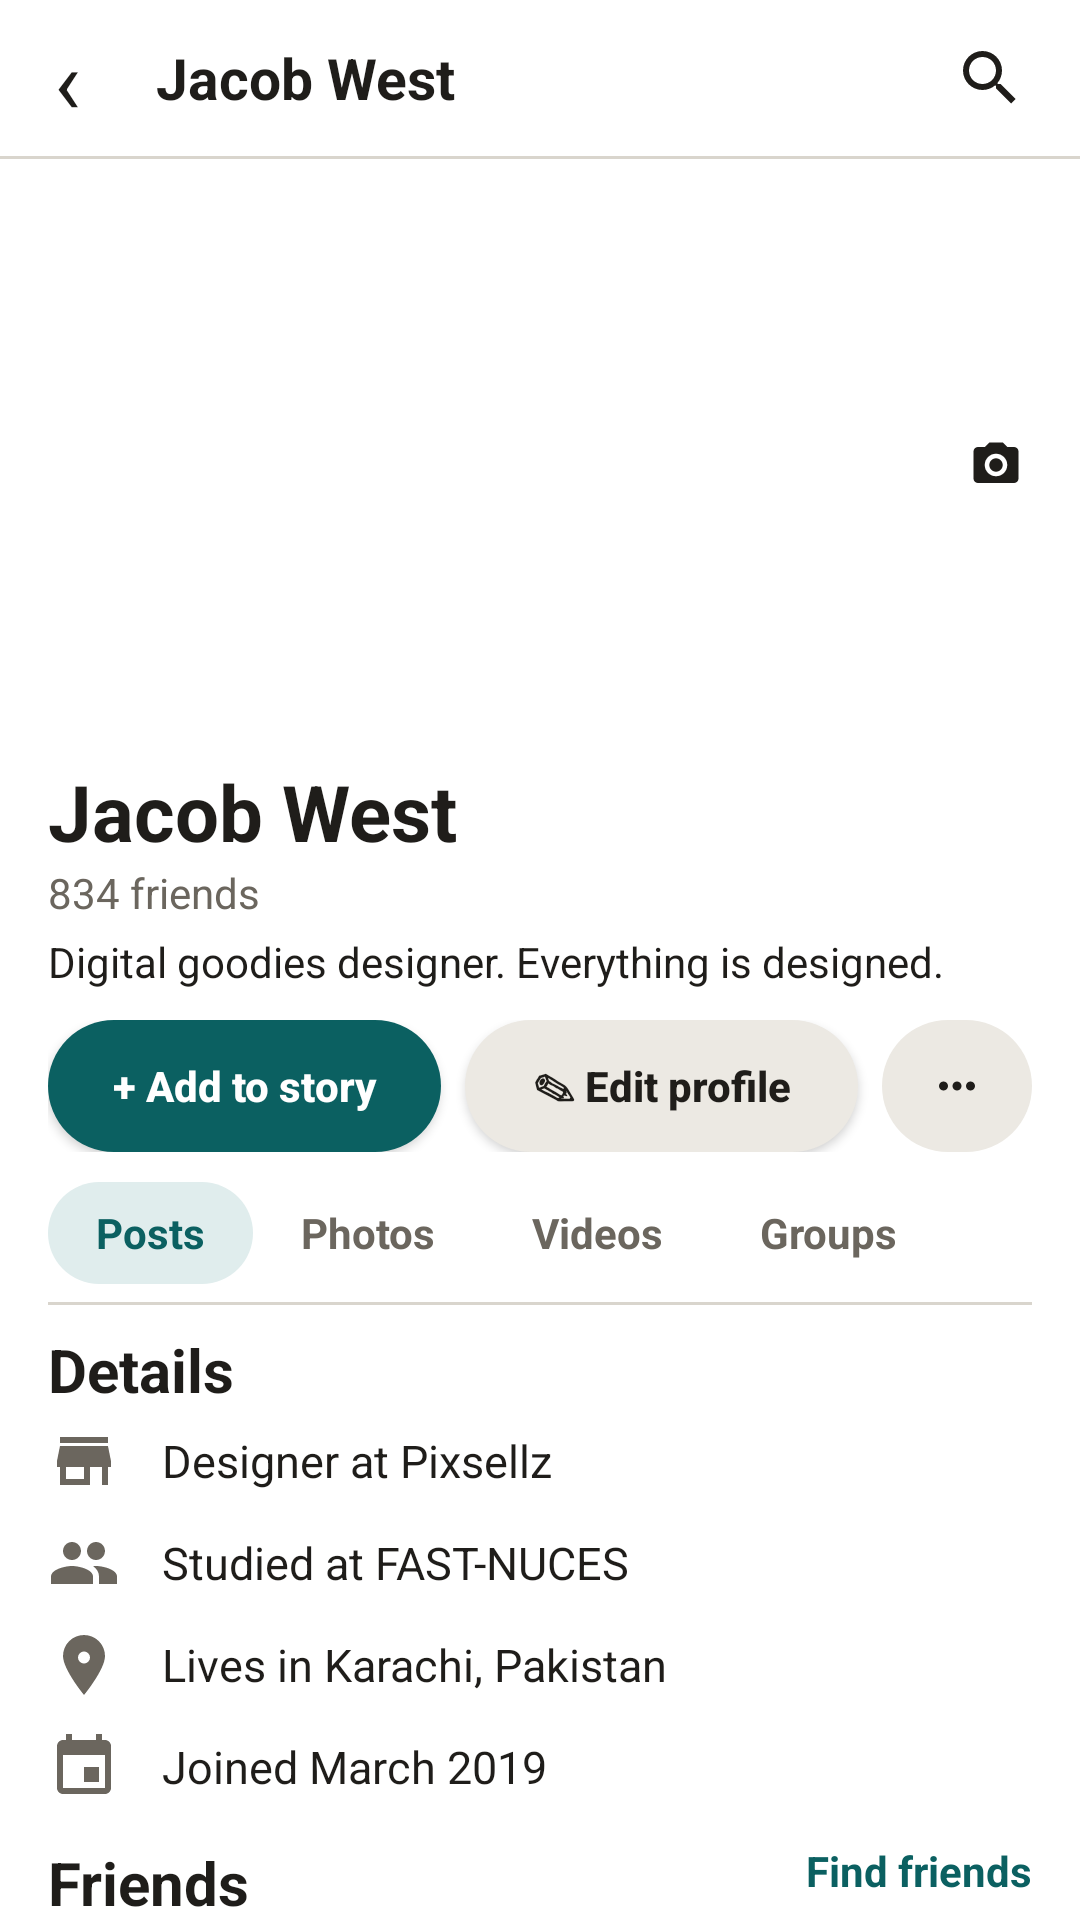

The Android layout XML behind this screen, and the referenced resources:
<!-- AndroidManifest.xml: application theme Theme.Kinnect -->
<!-- res/layout/activity_profile.xml -->
<?xml version="1.0" encoding="utf-8"?>
<LinearLayout xmlns:android="http://schemas.android.com/apk/res/android"
    xmlns:app="http://schemas.android.com/apk/res-auto"
    android:layout_width="match_parent" android:layout_height="match_parent" android:background="@color/white" android:orientation="vertical">

    <RelativeLayout android:layout_width="match_parent" android:layout_height="52dp" android:paddingHorizontal="12dp">
        <TextView android:id="@+id/ivProfileBack" android:layout_width="wrap_content" android:layout_height="wrap_content" android:layout_centerVertical="true" android:padding="6dp"
            android:text="‹" android:textColor="@color/kn_text" android:textSize="30sp" />
        <TextView android:layout_width="wrap_content" android:layout_height="wrap_content" android:layout_centerVertical="true" android:layout_marginStart="40dp"
            android:text="Jacob West" android:textColor="@color/kn_text" android:textSize="19sp" android:textStyle="bold" />
        <ImageView android:layout_width="36dp" android:layout_height="36dp" android:layout_alignParentEnd="true" android:layout_centerVertical="true" android:padding="6dp"
            android:src="@drawable/ic_search" app:tint="@color/kn_text" />
    </RelativeLayout>
    <View android:layout_width="match_parent" android:layout_height="1dp" android:background="@color/kn_border" />

    <RelativeLayout android:layout_width="match_parent" android:layout_height="200dp">
        <RelativeLayout android:id="@+id/coverPhoto" android:layout_width="match_parent" android:layout_height="130dp">
            <ImageView android:layout_width="match_parent" android:layout_height="match_parent" android:scaleType="centerCrop" android:contentDescription="@null" android:src="@drawable/image5" />
            <ImageView android:layout_width="36dp" android:layout_height="36dp" android:layout_alignParentBottom="true" android:layout_alignParentEnd="true" android:layout_margin="10dp"
                android:background="@drawable/kn_circle" android:backgroundTint="@color/kn_chip" android:padding="9dp" android:src="@drawable/ic_camera" app:tint="@color/kn_text" />
        </RelativeLayout>
        <RelativeLayout android:layout_width="120dp" android:layout_height="120dp" android:layout_alignParentBottom="true" android:layout_marginStart="16dp">
            <View android:layout_width="match_parent" android:layout_height="match_parent" android:background="@drawable/kn_circle" />
            <TextView android:layout_width="110dp" android:layout_height="110dp" android:layout_centerInParent="true" android:background="@drawable/kn_circle" android:backgroundTint="@color/kn_teal"
                android:gravity="center" android:text="JW" android:textColor="@color/white" android:textSize="38sp" android:textStyle="bold" />
        </RelativeLayout>
    </RelativeLayout>

    <LinearLayout android:layout_width="match_parent" android:layout_height="match_parent" android:orientation="vertical" android:paddingHorizontal="16dp">
        <TextView android:layout_width="wrap_content" android:layout_height="wrap_content" android:text="Jacob West" android:textColor="@color/kn_text" android:textSize="26sp" android:textStyle="bold" />
        <TextView android:layout_width="wrap_content" android:layout_height="wrap_content" android:text="834 friends" android:textColor="@color/kn_text2" android:textSize="14sp" />
        <TextView android:layout_width="wrap_content" android:layout_height="wrap_content" android:layout_marginTop="4dp" android:text="Digital goodies designer. Everything is designed." android:textColor="@color/kn_text" android:textSize="14sp" />

        <LinearLayout android:layout_width="match_parent" android:layout_height="wrap_content" android:layout_marginTop="10dp">
            <Button android:id="@+id/btnAddStory" android:layout_width="0dp" android:layout_height="44dp" android:layout_weight="1.2" android:background="@drawable/kn_pill_teal" android:backgroundTint="@null"
                android:text="+ Add to story" android:textAllCaps="false" android:textColor="@color/white" android:textSize="14sp" android:textStyle="bold" />
            <Button android:id="@+id/btnEditProfile" android:layout_width="0dp" android:layout_height="44dp" android:layout_weight="1.2" android:layout_marginStart="8dp" android:background="@drawable/kn_pill_gray" android:backgroundTint="@null"
                android:text="✎ Edit profile" android:textAllCaps="false" android:textColor="@color/kn_text" android:textSize="14sp" android:textStyle="bold" />
            <ImageView android:layout_width="50dp" android:layout_height="44dp" android:layout_marginStart="8dp" android:background="@drawable/kn_pill_gray" android:padding="13dp" android:src="@drawable/ic_more_horiz" app:tint="@color/kn_text" />
        </LinearLayout>

        <LinearLayout android:layout_width="match_parent" android:layout_height="wrap_content" android:layout_marginTop="10dp">
            <TextView android:layout_width="wrap_content" android:layout_height="34dp" android:background="@drawable/kn_pill_gray" android:backgroundTint="#E0EDED" android:gravity="center" android:paddingHorizontal="16dp" android:text="Posts" android:textColor="@color/kn_teal" android:textSize="14sp" android:textStyle="bold" />
            <TextView android:layout_width="wrap_content" android:layout_height="34dp" android:gravity="center" android:paddingHorizontal="16dp" android:text="Photos" android:textColor="@color/kn_text2" android:textSize="14sp" android:textStyle="bold" />
            <TextView android:layout_width="wrap_content" android:layout_height="34dp" android:gravity="center" android:paddingHorizontal="16dp" android:text="Videos" android:textColor="@color/kn_text2" android:textSize="14sp" android:textStyle="bold" />
            <TextView android:layout_width="wrap_content" android:layout_height="34dp" android:gravity="center" android:paddingHorizontal="16dp" android:text="Groups" android:textColor="@color/kn_text2" android:textSize="14sp" android:textStyle="bold" />
        </LinearLayout>
        <View android:layout_width="match_parent" android:layout_height="1dp" android:layout_marginTop="6dp" android:background="@color/kn_border" />

        <TextView android:layout_width="wrap_content" android:layout_height="wrap_content" android:layout_marginTop="8dp" android:text="Details" android:textColor="@color/kn_text" android:textSize="20sp" android:textStyle="bold" />
        <TextView android:layout_width="match_parent" android:layout_height="34dp" android:gravity="center_vertical" android:drawableStart="@drawable/ic_store" android:drawableTint="@color/kn_text2" android:drawablePadding="14dp" android:text="Designer at Pixsellz" android:textColor="@color/kn_text" android:textSize="15sp" />
        <TextView android:layout_width="match_parent" android:layout_height="34dp" android:gravity="center_vertical" android:drawableStart="@drawable/ic_people" android:drawableTint="@color/kn_text2" android:drawablePadding="14dp" android:text="Studied at FAST-NUCES" android:textColor="@color/kn_text" android:textSize="15sp" />
        <TextView android:layout_width="match_parent" android:layout_height="34dp" android:gravity="center_vertical" android:drawableStart="@drawable/ic_pin" android:drawableTint="@color/kn_text2" android:drawablePadding="14dp" android:text="Lives in Karachi, Pakistan" android:textColor="@color/kn_text" android:textSize="15sp" />
        <TextView android:layout_width="match_parent" android:layout_height="34dp" android:gravity="center_vertical" android:drawableStart="@drawable/ic_event" android:drawableTint="@color/kn_text2" android:drawablePadding="14dp" android:text="Joined March 2019" android:textColor="@color/kn_text" android:textSize="15sp" />

        <RelativeLayout android:layout_width="match_parent" android:layout_height="wrap_content" android:layout_marginTop="8dp">
            <TextView android:layout_width="wrap_content" android:layout_height="wrap_content" android:text="Friends" android:textColor="@color/kn_text" android:textSize="20sp" android:textStyle="bold" />
            <TextView android:layout_width="wrap_content" android:layout_height="wrap_content" android:layout_alignParentEnd="true" android:text="Find friends" android:textColor="@color/kn_teal" android:textSize="14sp" android:textStyle="bold" />
        </RelativeLayout>
        <LinearLayout android:layout_width="match_parent" android:layout_height="wrap_content" android:layout_marginTop="6dp">
            <TextView android:layout_width="0dp" android:layout_height="80dp" android:layout_weight="1" android:background="@drawable/kn_square_tint" android:backgroundTint="@color/kn_purple" android:gravity="center" android:text="LM" android:textColor="@color/white" android:textSize="28sp" android:textStyle="bold" />
            <TextView android:layout_width="0dp" android:layout_height="80dp" android:layout_weight="1" android:layout_marginHorizontal="8dp" android:background="@drawable/kn_square_tint" android:backgroundTint="@color/kn_maroon" android:gravity="center" android:text="AK" android:textColor="@color/white" android:textSize="28sp" android:textStyle="bold" />
            <TextView android:layout_width="0dp" android:layout_height="80dp" android:layout_weight="1" android:background="@drawable/kn_square_tint" android:backgroundTint="@color/kn_green" android:gravity="center" android:text="OF" android:textColor="@color/white" android:textSize="28sp" android:textStyle="bold" />
        </LinearLayout>
    </LinearLayout>
</LinearLayout>
<!-- resources referenced by this layout -->
<resources>
  <color name="kn_border">#D9D5CD</color>
  <color name="kn_chip">#ECE9E3</color>
  <color name="kn_green">#2E6E4E</color>
  <color name="kn_maroon">#9B3A4E</color>
  <color name="kn_purple">#7B4F7E</color>
  <color name="kn_teal">#0B6061</color>
  <color name="kn_text">#1F1D1A</color>
  <color name="kn_text2">#6B665E</color>
  <color name="white">#FFFFFF</color>
  <!-- drawable ic_camera (drawable) -->
  <vector xmlns:android="http://schemas.android.com/apk/res/android"
      android:width="24dp"
      android:height="24dp"
      android:viewportWidth="24"
      android:viewportHeight="24"
      android:tint="#FFFFFF">
      <path
          android:fillColor="#FFFFFF"
          android:pathData="M4,4H7L9,2H15L17,4H20A2,2 0 0,1 22,6V18A2,2 0 0,1 20,20H4A2,2 0 0,1 2,18V6A2,2 0 0,1 4,4M12,7A5,5 0 0,0 7,12A5,5 0 0,0 12,17A5,5 0 0,0 17,12A5,5 0 0,0 12,7M12,9A3,3 0 0,1 15,12A3,3 0 0,1 12,15A3,3 0 0,1 9,12A3,3 0 0,1 12,9Z" />
  </vector>
  <!-- drawable ic_event (drawable) -->
  <vector xmlns:android="http://schemas.android.com/apk/res/android"
      android:width="24dp" android:height="24dp"
      android:viewportWidth="24" android:viewportHeight="24">
      <path android:fillColor="#000000" android:pathData="	M17,12h-5v5h5v-5zM16,1v2H8V1H6v2H5C3.89,3 3.01,3.9 3.01,5L3,19c0,1.1 0.89,2 2,2h14c1.1,0 2,-0.9 2,-2V5c0,-1.1 -0.9,-2 -2,-2h-1V1h-2zM19,19H5V8h14v11z" />
  </vector>
  <!-- drawable ic_more_horiz (drawable) -->
  <vector xmlns:android="http://schemas.android.com/apk/res/android"
      android:width="24dp"
      android:height="24dp"
      android:viewportWidth="24"
      android:viewportHeight="24"
      android:tint="#65676B">
      <path
          android:fillColor="#FFFFFF"
          android:pathData="M16,12A2,2 0 0,1 18,10A2,2 0 0,1 20,12A2,2 0 0,1 18,14A2,2 0 0,1 16,12M10,12A2,2 0 0,1 12,10A2,2 0 0,1 14,12A2,2 0 0,1 12,14A2,2 0 0,1 10,12M4,12A2,2 0 0,1 6,10A2,2 0 0,1 8,12A2,2 0 0,1 6,14A2,2 0 0,1 4,12Z" />
  </vector>
  <!-- drawable ic_pin (drawable) -->
  <vector xmlns:android="http://schemas.android.com/apk/res/android"
      android:width="24dp"
      android:height="24dp"
      android:viewportWidth="24"
      android:viewportHeight="24"
      android:tint="#0B5F63">
      <path
          android:fillColor="#FFFFFF"
          android:pathData="M12,11.5A2,2 0 0,1 10,9.5A2,2 0 0,1 12,7.5A2,2 0 0,1 14,9.5A2,2 0 0,1 12,11.5M12,2A7,7 0 0,0 5,9C5,13.5 12,22 12,22C12,22 19,13.5 19,9A7,7 0 0,0 12,2Z" />
  </vector>
  <!-- drawable ic_store (drawable) -->
  <vector xmlns:android="http://schemas.android.com/apk/res/android"
      android:width="24dp" android:height="24dp"
      android:viewportWidth="24" android:viewportHeight="24">
      <path android:fillColor="#000000" android:pathData="M20,4H4v2h16V4zM21,14v-2l-1,-5H4l-1,5v2h1v6h10v-6h4v6h2v-6h1zM12,18H6v-4h6v4z" />
  </vector>
  <!-- drawable kn_pill_gray (drawable) -->
  <shape xmlns:android="http://schemas.android.com/apk/res/android">
      <solid android:color="@color/kn_chip" />
      <corners android:radius="100dp" />
  </shape>
  <!-- drawable kn_pill_teal (drawable) -->
  <shape xmlns:android="http://schemas.android.com/apk/res/android">
      <solid android:color="@color/kn_teal" />
      <corners android:radius="100dp" />
  </shape>
  <style name="Theme.Kinnect" parent="Theme.MaterialComponents.Light.NoActionBar">
          <item name="colorPrimary">@color/kinnect_teal</item>
          <item name="colorPrimaryDark">@android:color/transparent</item>
          <item name="colorAccent">@color/kinnect_teal</item>
          <item name="android:statusBarColor">@android:color/transparent</item>
          <item name="android:windowLightStatusBar">true</item>
          <item name="android:windowBackground">@color/white</item>
      </style>
  <color name="kinnect_teal">#0B5C57</color>
</resources>
